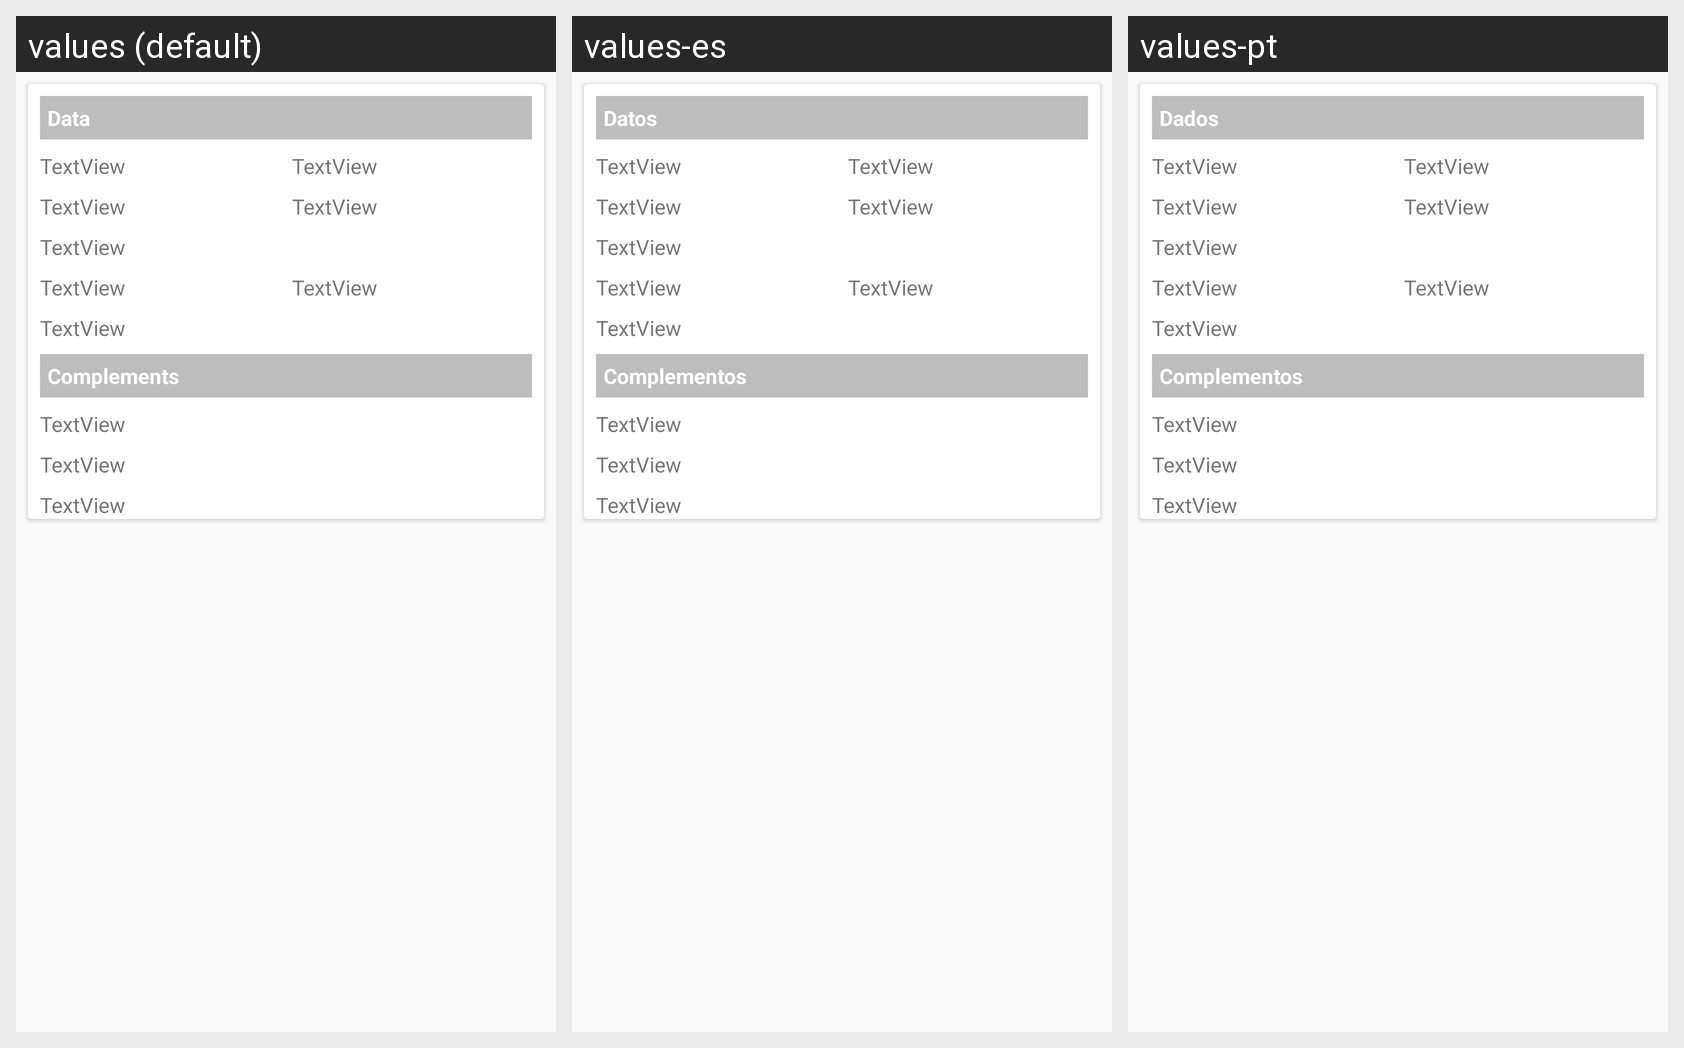

The Android screen above is rendered under several locales of the same app. Produce the string resources it draws, with the default and per-locale values.
Android screen res/layout/linha_veiculo.xml rendered under 3 locales, left to right: values (default), values-es, values-pt. Device: Nexus 5 (rendered at 1080×1920; each locale shown at half size, 540×960, under a caption strip naming it); theme AppTheme.
Strings drawn on this screen, with the default value and each locale's value (text and hints the layout hard-codes, and strings that could not be matched under every locale, appear in the picture but are not listed):

lv_tv_complementos
  values: Complements
  values-es: Complementos
  values-pt: Complementos

tv_dados_titulo
  values: Data
  values-es: Datos
  values-pt: Dados
